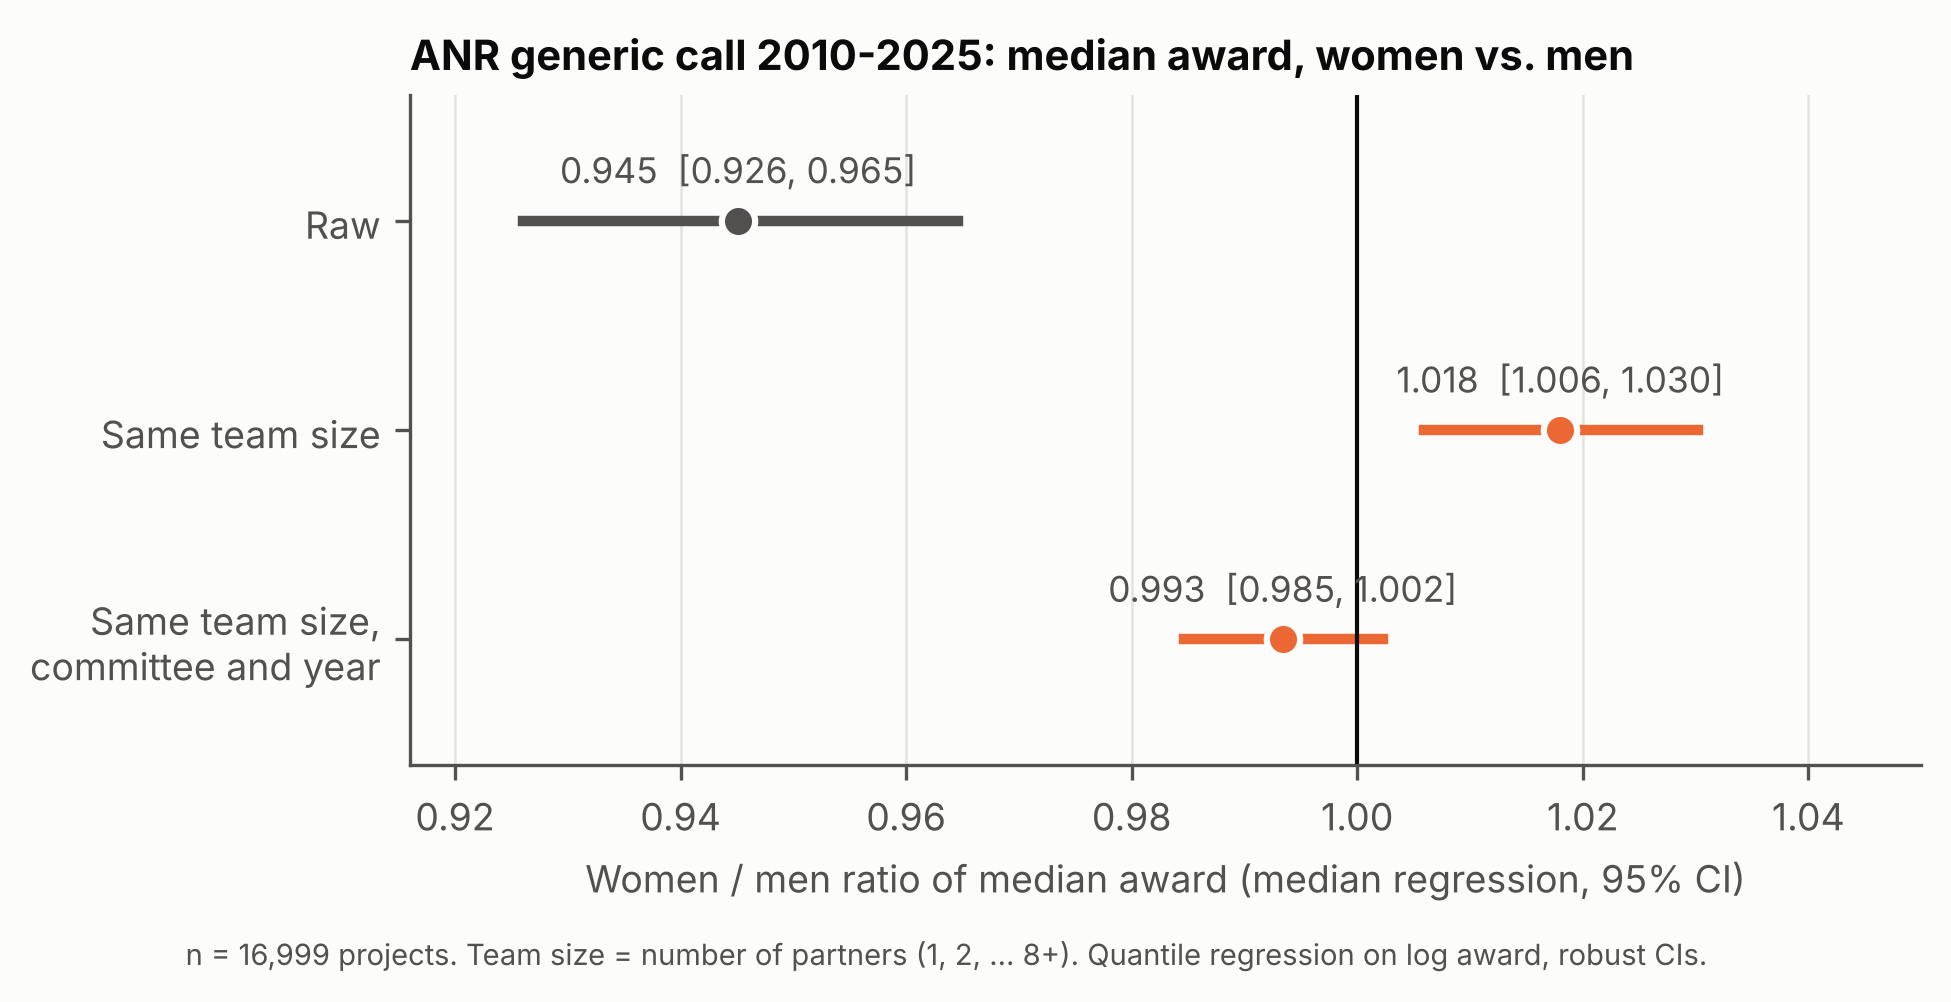

The data file committed next to this chart (first rows):
model, pct, lo, hi, p, n, ratio_pct, ratio_lo, ratio_hi
Raw, -5.49, -7.401, -3.539, 6.110623074234639e-08, 16999, 0.9451, 0.926, 0.9646
Same team size, 1.8, 0.5965, 3.018, 0.003284, 16999, 1.018, 1.006, 1.03
Same team size, committee and year, -0.6605, -1.538, 0.225, 0.1433, 16999, 0.9934, 0.9846, 1.002
